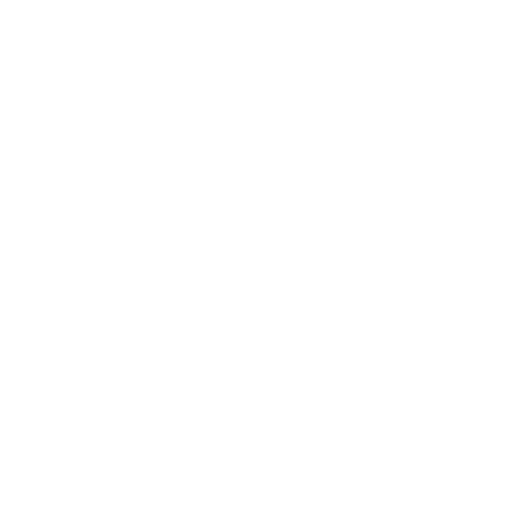
t = 0.00 s
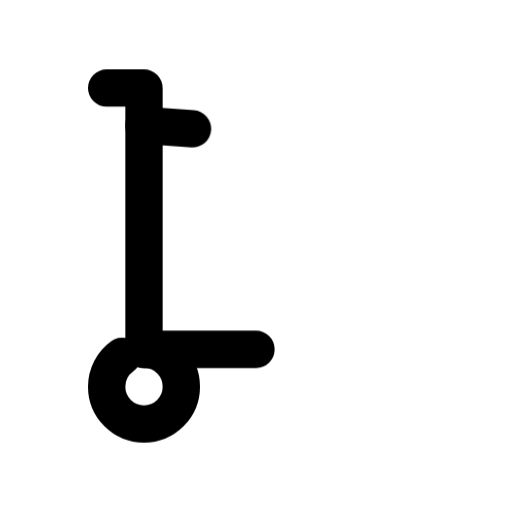
t = 0.43 s
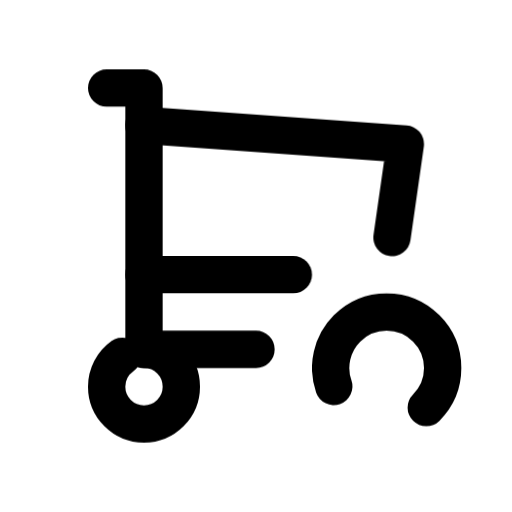
t = 0.89 s
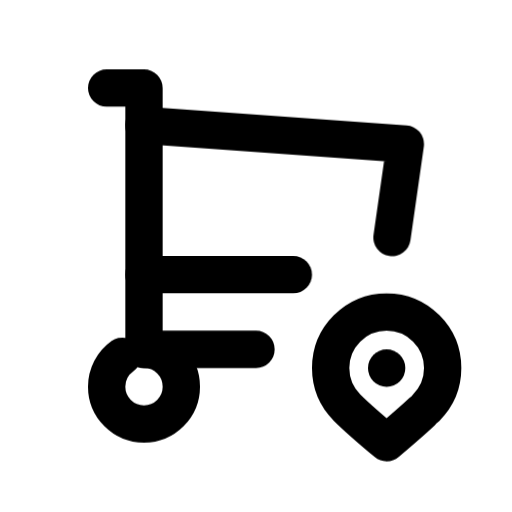
t = 1.25 s
t = 1.79 s: frame unchanged from t = 1.25 s, image omitted
t = 2.33 s: frame unchanged from t = 1.25 s, image omitted

The animated SVG that drew these frames (rendered in a browser with its animation timeline set to each time). Animation: 6 CSS @keyframes rules; one cycle of 2.65 s, repeats indefinitely.

<svg xmlns="http://www.w3.org/2000/svg" width="24" height="24" fill="none" stroke="currentColor" stroke-linecap="round" stroke-linejoin="round" stroke-width="2" viewBox="0 0 24 24">
    <!-- Generated by scripts/icon-expansion/generate.mjs -->
    <!-- Adapted from Tabler Icons 3.34.1.
MIT License

Copyright (c) 2020-2024 Paweł Kuna

Permission is hereby granted, free of charge, to any person obtaining a copy
of this software and associated documentation files (the "Software"), to deal
in the Software without restriction, including without limitation the rights
to use, copy, modify, merge, publish, distribute, sublicense, and/or sell
copies of the Software, and to permit persons to whom the Software is
furnished to do so, subject to the following conditions:

The above copyright notice and this permission notice shall be included in all
copies or substantial portions of the Software.

THE SOFTWARE IS PROVIDED "AS IS", WITHOUT WARRANTY OF ANY KIND, EXPRESS OR
IMPLIED, INCLUDING BUT NOT LIMITED TO THE WARRANTIES OF MERCHANTABILITY,
FITNESS FOR A PARTICULAR PURPOSE AND NONINFRINGEMENT. IN NO EVENT SHALL THE
AUTHORS OR COPYRIGHT HOLDERS BE LIABLE FOR ANY CLAIM, DAMAGES OR OTHER
LIABILITY, WHETHER IN AN ACTION OF CONTRACT, TORT OR OTHERWISE, ARISING FROM,
OUT OF OR IN CONNECTION WITH THE SOFTWARE OR THE USE OR OTHER DEALINGS IN THE
SOFTWARE. -->
    <!-- Motion: trace each stroke from its own origin, accumulate the drawing, then hold before restarting. -->
    <style>
        @media (prefers-reduced-motion: no-preference) {
            @keyframes ira-stroke-shopping-cart-pin-0 { 0% { stroke-dashoffset: 1; opacity: 0; } 0.4% { opacity: 1; } 7.8333%, 88% { stroke-dashoffset: 0; opacity: 1; } 100% { stroke-dashoffset: 0; opacity: 0; } }
            [data-ira-stroke-reveal="shopping-cart-pin"] [data-ira-line="0"] { stroke-dasharray: 1 1; animation: ira-stroke-shopping-cart-pin-0 2.65s cubic-bezier(.25,.65,.35,1) infinite; }
            @keyframes ira-stroke-shopping-cart-pin-1 { 0%, 7.8333% { stroke-dashoffset: 1; opacity: 0; } 8.2333% { opacity: 1; } 15.6667%, 88% { stroke-dashoffset: 0; opacity: 1; } 100% { stroke-dashoffset: 0; opacity: 0; } }
            [data-ira-stroke-reveal="shopping-cart-pin"] [data-ira-line="1"] { stroke-dasharray: 1 1; animation: ira-stroke-shopping-cart-pin-1 2.65s cubic-bezier(.25,.65,.35,1) infinite; }
            @keyframes ira-stroke-shopping-cart-pin-2 { 0%, 15.6667% { stroke-dashoffset: 1; opacity: 0; } 16.0667% { opacity: 1; } 23.5%, 88% { stroke-dashoffset: 0; opacity: 1; } 100% { stroke-dashoffset: 0; opacity: 0; } }
            [data-ira-stroke-reveal="shopping-cart-pin"] [data-ira-line="2"] { stroke-dasharray: 1 1; animation: ira-stroke-shopping-cart-pin-2 2.65s cubic-bezier(.25,.65,.35,1) infinite; }
            @keyframes ira-stroke-shopping-cart-pin-3 { 0%, 23.5% { stroke-dashoffset: 1; opacity: 0; } 23.9% { opacity: 1; } 31.3333%, 88% { stroke-dashoffset: 0; opacity: 1; } 100% { stroke-dashoffset: 0; opacity: 0; } }
            [data-ira-stroke-reveal="shopping-cart-pin"] [data-ira-line="3"] { stroke-dasharray: 1 1; animation: ira-stroke-shopping-cart-pin-3 2.65s cubic-bezier(.25,.65,.35,1) infinite; }
            @keyframes ira-stroke-shopping-cart-pin-4 { 0%, 31.3333% { stroke-dashoffset: 1; opacity: 0; } 31.7333% { opacity: 1; } 39.1667%, 88% { stroke-dashoffset: 0; opacity: 1; } 100% { stroke-dashoffset: 0; opacity: 0; } }
            [data-ira-stroke-reveal="shopping-cart-pin"] [data-ira-line="4"] { stroke-dasharray: 1 1; animation: ira-stroke-shopping-cart-pin-4 2.65s cubic-bezier(.25,.65,.35,1) infinite; }
            @keyframes ira-stroke-shopping-cart-pin-5 { 0%, 39.1667% { stroke-dashoffset: 1; opacity: 0; } 39.5667% { opacity: 1; } 47%, 88% { stroke-dashoffset: 0; opacity: 1; } 100% { stroke-dashoffset: 0; opacity: 0; } }
            [data-ira-stroke-reveal="shopping-cart-pin"] [data-ira-line="5"] { stroke-dasharray: 1 1; animation: ira-stroke-shopping-cart-pin-5 2.65s cubic-bezier(.25,.65,.35,1) infinite; }
        }
    </style>
    <g data-ira-stroke-reveal="shopping-cart-pin"><g transform="translate(1.5 1.5) scale(.875)"><path data-ira-line="0" pathLength="1" d="M6 17A2 2 0 1 1 6 21A2 2 0 1 1 6 17z"/><path data-ira-line="1" pathLength="1" d="M12 17L6 17L6 3L4 3"/><path data-ira-line="2" pathLength="1" d="M6 5L20 6L19.284 11.011"/><path data-ira-line="3" pathLength="1" d="M14 13L6 13"/><path data-ira-line="4" pathLength="1" d="M21.121 20.121A3 3 0 1 0 16.878999999999998 20.121C17.296999999999997 20.54 18.003999999999998 21.165999999999997 18.999999999999996 22C20.050999999999995 21.11 20.758999999999997 20.484 21.120999999999995 20.121z"/></g><g transform="translate(1.5 1.5) scale(.875)"><path data-ira-line="5" pathLength="1" d="M19 18L19 18.01"/></g></g>
</svg>
